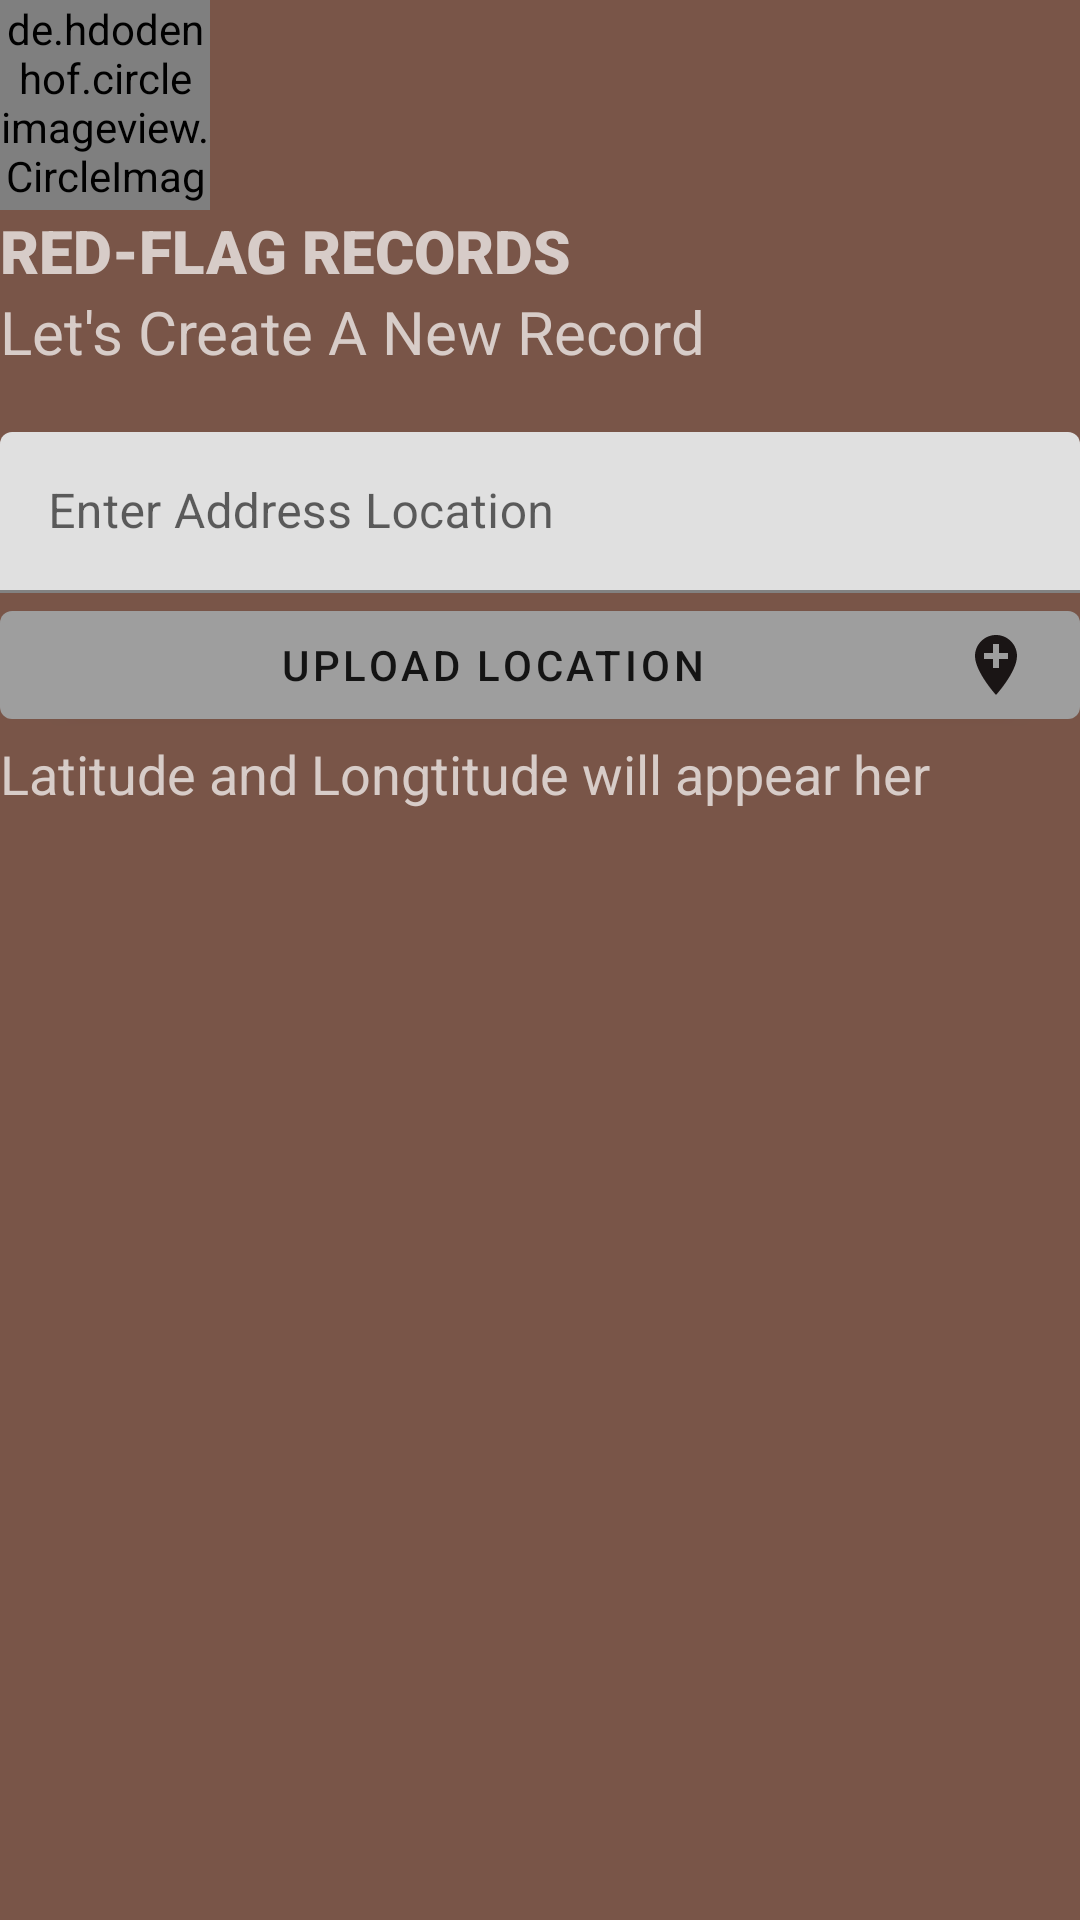

The Android layout XML behind this screen, and the referenced resources:
<!-- AndroidManifest.xml: application theme Theme.IReporter -->
<!-- res/layout/activity_location.xml -->
<?xml version="1.0" encoding="utf-8"?>
<LinearLayout xmlns:android="http://schemas.android.com/apk/res/android"
    xmlns:app="http://schemas.android.com/apk/res-auto"
    xmlns:tools="http://schemas.android.com/tools"
    android:layout_width="match_parent"
    android:layout_height="match_parent"
    android:orientation="vertical"
    android:background="@color/primary"
    tools:context=".ui.LocationActivity">

    <de.hdodenhof.circleimageview.CircleImageView
        android:id="@+id/signUpImage"
        android:layout_width="70dp"
        android:layout_height="70dp"
        android:src="@drawable/detective" />


    <TextView
        android:layout_width="wrap_content"
        android:layout_height="wrap_content"
        android:fontFamily="sans-serif-black"
        android:text="Red-Flag Records"
        android:textAllCaps="true"
        android:textColor="@color/light_primary"
        android:textSize="20sp"
        android:textStyle="bold" />

    <TextView
        android:layout_width="wrap_content"
        android:layout_height="wrap_content"
        android:text="Let's Create A New Record"
        android:textColor="@color/light_primary"
        android:textSize="20sp" />

    <LinearLayout
        android:layout_width="match_parent"
        android:layout_height="wrap_content"
        android:layout_marginTop="20dp"
        android:orientation="vertical">

        <com.google.android.material.textfield.TextInputLayout
            style="@style/Widget.MaterialComponents.TextInputLayout.FilledBox.Dense"
            android:layout_width="match_parent"
            android:layout_height="wrap_content"
            android:hint="Enter Address Location">

            <com.google.android.material.textfield.TextInputEditText
                android:id="@+id/subjectPick"
                android:layout_width="match_parent"
                android:layout_height="wrap_content"
                android:inputType="text" />
        </com.google.android.material.textfield.TextInputLayout>

        <com.google.android.material.button.MaterialButton
            android:id="@+id/locationpickBtn"
            style="@style/TextAppearance.MaterialComponents.Button"
            android:layout_width="match_parent"
            android:layout_height="wrap_content"
            android:drawableRight="@drawable/ic_baseline_add_location_24"
            android:text="Upload Location" />

        <TextView
            android:layout_width="wrap_content"
            android:layout_height="wrap_content"
            android:textSize="18sp"
            android:textColor="@color/light_primary"
            android:id="@+id/tv"
            android:text="Latitude and Longtitude will appear her" />

    </LinearLayout>

</LinearLayout>
<!-- resources referenced by this layout -->
<resources>
  <color name="light_primary">#D7CCC8</color>
  <color name="primary">#795548</color>
  <!-- drawable detective: jpg bitmap (drawable, 52576 bytes) -->
  <!-- drawable ic_baseline_add_location_24 (drawable) -->
  <vector android:height="24dp" android:tint="#1A1515"
      android:viewportHeight="24" android:viewportWidth="24"
      android:width="24dp" xmlns:android="http://schemas.android.com/apk/res/android">
      <path android:fillColor="@android:color/white" android:pathData="M12,2C8.14,2 5,5.14 5,9c0,5.25 7,13 7,13s7,-7.75 7,-13c0,-3.86 -3.14,-7 -7,-7zM16,10h-3v3h-2v-3L8,10L8,8h3L11,5h2v3h3v2z"/>
  </vector>
  <style name="Theme.IReporter" parent="Theme.MaterialComponents.DayNight.NoActionBar">
          
          <item name="colorPrimary">@color/colorAccent</item>
          <item name="colorPrimaryVariant">@color/purple_700</item>
          <item name="colorOnPrimary">@color/white</item>
          
          <item name="colorSecondary">@color/teal_200</item>
          <item name="colorSecondaryVariant">@color/teal_700</item>
          <item name="colorOnSecondary">@color/black</item>
          
          <item name="android:statusBarColor" tools:targetApi="l">?attr/colorPrimaryVariant</item>
          
      </style>
  <color name="colorAccent">#9E9E9E</color>
  <color name="purple_700">#FF3700B3</color>
  <color name="white">#FFFFFFFF</color>
  <color name="teal_200">#FF03DAC5</color>
  <color name="teal_700">#FF018786</color>
  <color name="black">#FF000000</color>
</resources>
